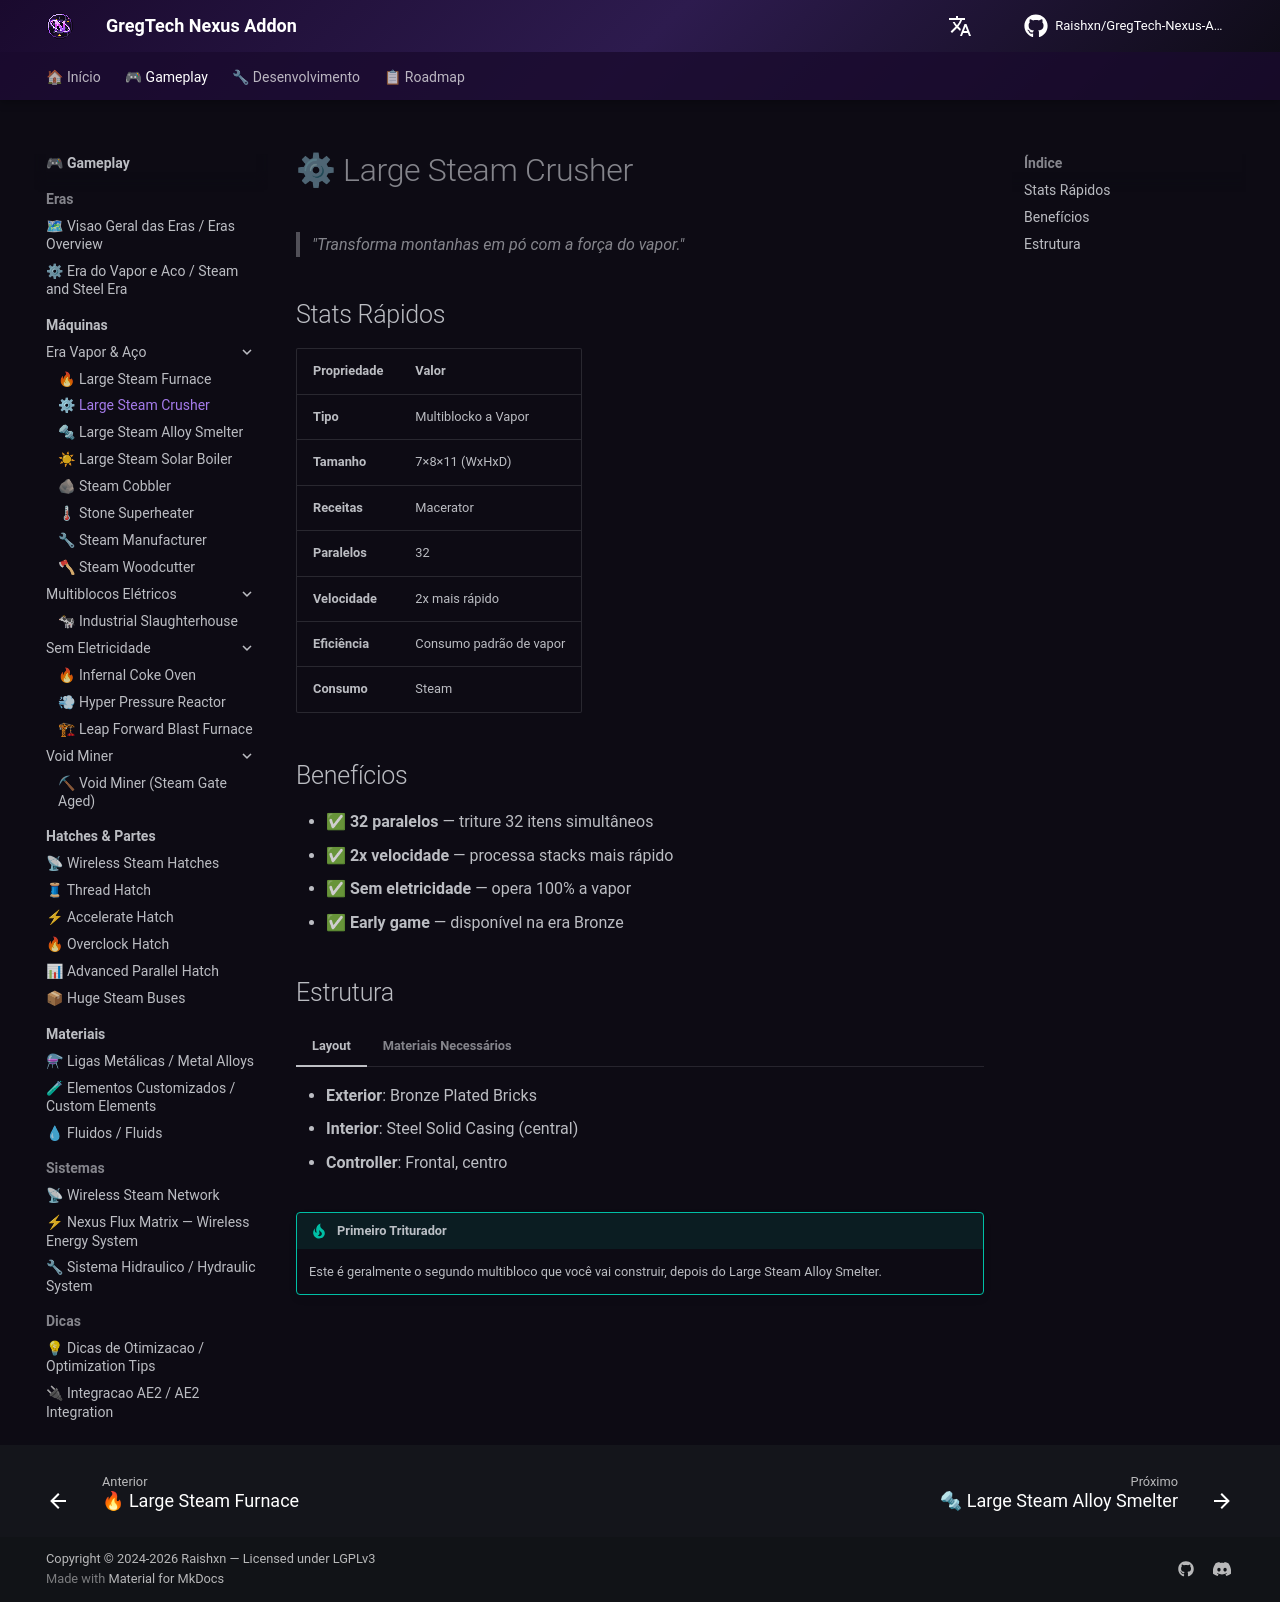

repository: Zx123456899/GregTech-Nexus-Addon · page: gameplay/machines/steam/large-steam-crusher/index.html · generator: mkdocs

# ⚙ Large Steam Crusher
> *"Transforma montanhas em pó com a força do vapor."*

## Stats Rápidos
| Propriedade | Valor |
|------------|-------|
| **Tipo** | Multiblocko a Vapor |
| **Tamanho** | 7×8×11 (WxHxD) |
| **Receitas** | Macerator |
| **Paralelos** | 32 |
| **Velocidade** | 2x mais rápido |
| **Eficiência** | Consumo padrão de vapor |
| **Consumo** | Steam |

## Benefícios
- ✅ **32 paralelos** — triture 32 itens simultâneos
- ✅ **2x velocidade** — processa stacks mais rápido
- ✅ **Sem eletricidade** — opera 100% a vapor
- ✅ **Early game** — disponível na era Bronze

## Estrutura
=== "Layout"
    - **Exterior**: Bronze Plated Bricks
    - **Interior**: Steel Solid Casing (central)
    - **Controller**: Frontal, centro

=== "Materiais Necessários"
    | Material | Quantidade (~) |
    |----------|:---:|
    | Bronze Plated Bricks | ~150 |
    | Steel Solid Casing | ~40 |
    | Steam Hatch | ×1 |
    | Steam Item I/O | ×2 |

!!! tip "Primeiro Triturador"
    Este é geralmente o segundo multibloco que você vai construir, depois do Large Steam Alloy Smelter.
